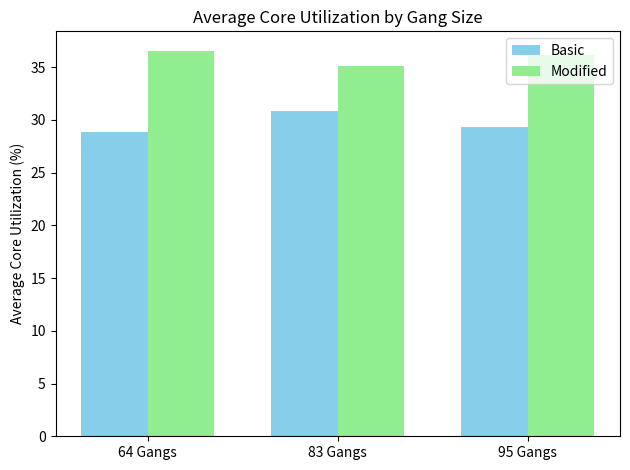
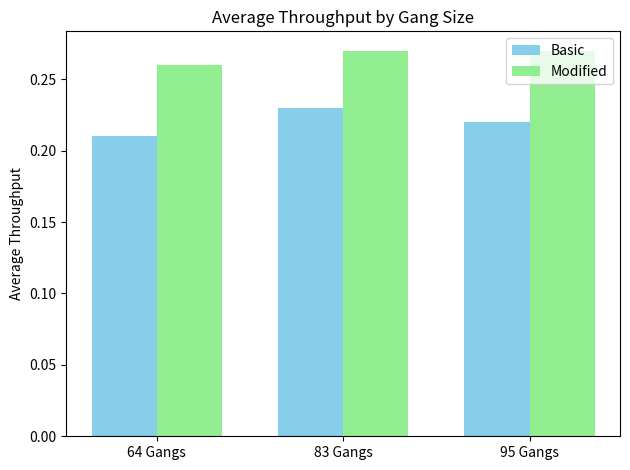
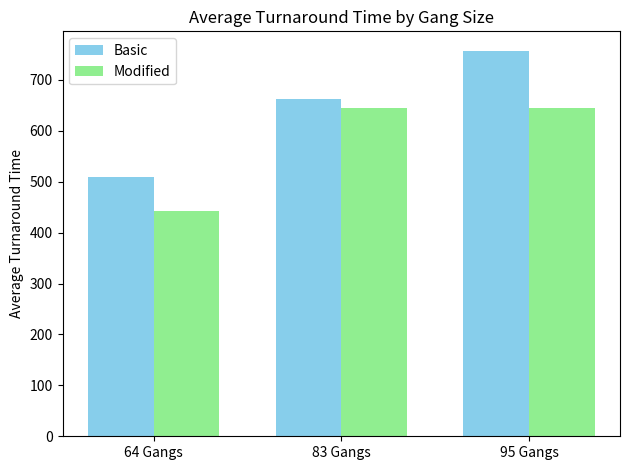
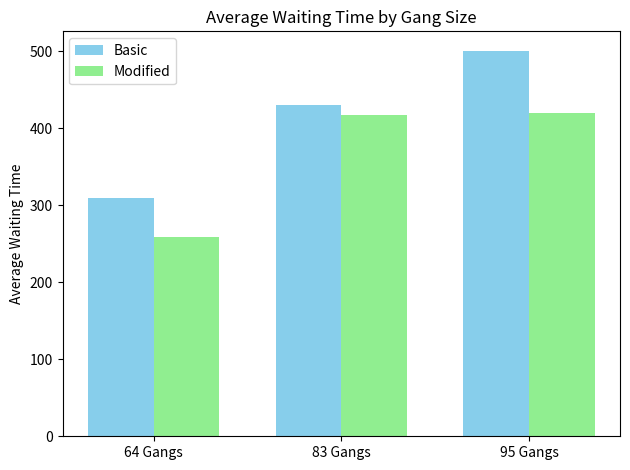

Write Python code to recreate these figures, in order.
import matplotlib.pyplot as plt
import numpy as np

# ---------------------------
# 1) Data for the 64-gangs run
# ---------------------------
basic_core_util_64 = np.mean([46.2707182320442, 51.93370165745856, 50.41436464088398, 56.62983425414365, 50.41436464088398, 55.24861878453039, 55.52486187845304, 57.87292817679558, 43.92265193370166, 39.77900552486188, 44.751381215469614, 32.32044198895028, 44.889502762430936, 53.31491712707182, 47.3756906077348, 47.09944751381215, 55.52486187845304, 38.67403314917127, 49.033149171270715, 41.988950276243095, 40.055248618784525, 51.79558011049724, 37.29281767955801, 39.08839779005525, 45.85635359116022, 50.0, 51.51933701657458, 46.54696132596685, 43.508287292817684, 38.950276243093924, 51.51933701657458, 51.93370165745856, 52.48618784530387, 21.54696132596685, 36.87845303867403, 31.629834254143645, 17.955801104972377, 27.071823204419886, 23.066298342541437, 19.613259668508288, 19.88950276243094, 29.005524861878452, 20.58011049723757, 19.88950276243094, 7.320441988950275, 2.7624309392265194, 3.7292817679558015, 3.591160220994475, 0.0, 0.0, 0.0, 0.0, 0.0, 0.0, 0.0, 0.0, 0.0, 0.0, 0.0, 0.0, 0.0, 0.0, 0.0, 0.0])
modified_core_util_64 = np.mean([51.355932203389834, 67.45762711864407, 44.91525423728814, 78.98305084745762, 62.20338983050847, 61.694915254237294, 62.881355932203384, 55.08474576271186, 60.67796610169491, 48.644067796610166, 63.72881355932203, 50.50847457627119, 52.3728813559322, 58.47457627118644, 64.57627118644068, 67.11864406779661, 46.271186440677965, 57.28813559322033, 62.03389830508475, 62.54237288135593, 49.83050847457628, 55.59322033898305, 49.66101694915254, 63.22033898305085, 51.186440677966104, 64.0677966101695, 67.28813559322035, 62.03389830508475, 51.864406779661024, 47.45762711864407, 46.779661016949156, 54.40677966101695, 54.40677966101695, 26.949152542372882, 52.20338983050847, 33.89830508474576, 32.71186440677966, 26.440677966101696, 38.813559322033896, 31.186440677966104, 27.288135593220336, 26.779661016949152, 30.16949152542373, 26.949152542372882, 7.966101694915253, 9.830508474576272, 0.0, 0.0, 0.0, 0.0, 0.0, 0.0, 0.0, 0.0, 0.0, 0.0, 0.0, 0.0, 0.0, 0.0, 0.0, 0.0])
basic_throughput_64 = 0.21
modified_throughput_64 = 0.26
basic_gang_response_64 = np.mean([0, 0, 0, 0, 0, 0, 0, 0, 0, 0, 0, 0, 0, 0, 0, 0, 40, 40, 40, 40, 40, 40, 40, 40, 40, 40, 40, 40, 40, 40, 40, 40, 80, 80, 80, 80, 80, 80, 80, 80, 80, 80, 80, 80, 80, 80, 80, 80, 120, 120, 120, 120, 120, 120, 120, 120, 120, 120, 120, 120, 120, 120, 120])
modified_gang_response_64 = np.mean([0, 0, 0, 0, 0, 0, 0, 0, 0, 0, 0, 0, 0, 0, 0, 0, 40, 40, 40, 40, 40, 40, 40, 40, 40, 40, 40, 40, 40, 40, 40, 40, 80, 80, 80, 80, 80, 80, 80, 80, 80, 80, 80, 80, 80, 80, 80, 80, 120, 120, 120, 120, 120, 120, 120, 120, 120, 120, 120, 120, 120, 120, 120])
basic_gang_turnaround_64 = np.mean([480, 576, 565, 561, 458, 170, 595, 457, 466, 348, 479, 344, 467, 584, 586, 561, 501, 493, 323, 516, 562, 642, 495, 395, 397, 371, 673, 376, 574, 590, 582, 567, 213, 508, 692, 630, 396, 544, 612, 632, 645, 276, 259, 691, 434, 421, 110, 415, 549, 422, 635, 641, 700, 637, 667, 309, 639, 724, 669, 449, 551, 604, 634])
modified_gang_turnaround_64 = np.mean([471, 469, 460, 521, 455, 170, 480, 457, 346, 348, 463, 341, 360, 463, 477, 450, 461, 448, 237, 471, 492, 506, 487, 395, 394, 239, 553, 230, 518, 511, 506, 496, 213, 505, 494, 547, 381, 489, 488, 516, 515, 276, 252, 544, 431, 418, 110, 415, 545, 422, 561, 541, 590, 579, 564, 309, 558, 553, 572, 312, 423, 559, 580])
basic_gang_waiting_64 = np.mean([200.0, 360.0, 300.0, 213.33333333333334, 266.6666666666667, 120.0, 320.0, 280.0, 266.6666666666667, 210.0, 220.0, 240.0, 293.3333333333333, 310.0, 320.0, 333.3333333333333, 240.0, 293.3333333333333, 240.0, 360.0, 320.0, 300.0, 360.0, 280.0, 280.0, 280.0, 440.0, 280.0, 380.0, 346.6666666666667, 340.0, 300.0, 160.0, 360.0, 306.6666666666667, 330.0, 280.0, 360.0, 320.0, 346.6666666666667, 360.0, 200.0, 200.0, 440.0, 320.0, 290.0, 80.0, 320.0, 373.3333333333333, 260.0, 413.3333333333333, 360.0, 440.0, 386.6666666666667, 410.0, 240.0, 340.0, 400.0, 440.0, 360.0, 380.0, 340.0, 400.0])
modified_gang_waiting_64 = np.mean([165.5, 225.5, 247.5, 200.0, 256.3333333333333, 120.0, 275.6666666666667, 279.5, 224.0, 208.75, 191.25, 237.0, 171.66666666666666, 240.0, 265.5, 245.33333333333334, 218.25, 233.66666666666666, 154.0, 315.0, 267.3333333333333, 232.0, 352.0, 280.0, 275.0, 149.0, 320.0, 134.0, 297.0, 314.6666666666667, 302.0, 249.5, 160.0, 357.0, 238.33333333333334, 294.75, 265.0, 280.75, 253.0, 289.0, 270.0, 200.0, 193.0, 293.0, 317.0, 253.75, 80.0, 320.0, 312.0, 258.5, 388.3333333333333, 282.3333333333333, 330.0, 365.3333333333333, 325.25, 240.0, 268.5, 291.5, 363.0, 223.0, 289.5, 317.0, 369.5])

# ---------------------------
# 2) Data for the 83-gangs run
# ---------------------------
basic_core_util_83 = np.mean([55.42035398230089, 49.557522123893804, 39.491150442477874, 51.10619469026548, 54.64601769911505, 53.429203539823014, 54.424778761061944, 46.1283185840708, 50.66371681415929, 53.09734513274337, 50.995575221238944, 49.557522123893804, 49.889380530973455, 44.57964601769911, 30.641592920353983, 42.69911504424779, 44.57964601769911, 40.376106194690266, 47.78761061946903, 48.56194690265487, 49.11504424778761, 48.56194690265487, 48.11946902654867, 44.02654867256637, 50.995575221238944, 43.47345132743363, 52.54424778761062, 46.68141592920354, 46.68141592920354, 47.123893805309734, 46.570796460176986, 54.64601769911505, 47.34513274336283, 57.9646017699115, 50.22123893805309, 34.623893805309734, 43.80530973451327, 28.42920353982301, 49.00442477876106, 33.29646017699115, 22.123893805309734, 24.225663716814157, 15.376106194690264, 10.287610619469026, 4.977876106194691, 8.738938053097344, 4.756637168141593, 0.33185840707964603, 0.0, 3.8716814159292032, 0.0, 0.0, 0.0, 0.0, 0.0, 0.0, 0.0, 0.0, 0.0, 0.0, 0.0, 0.0, 0.0, 0.0])
modified_core_util_83 = np.mean([52.39948119325552, 66.14785992217898, 48.63813229571984, 68.48249027237354, 61.348897535667966, 58.754863813229576, 62.905317769130995, 64.07263294422827, 66.53696498054474, 57.32814526588845, 61.99740596627756, 55.12321660181583, 53.43709468223087, 50.3242542153048, 50.97276264591439, 60.18158236057069, 51.75097276264592, 51.49156939040207, 51.36186770428015, 62.2568093385214, 64.85084306095979, 58.2360570687419, 55.382619974059665, 60.05188067444877, 49.15693904020752, 44.22827496757458, 50.713359273670555, 61.608300907911804, 46.69260700389105, 49.6757457846952, 56.809338521400775, 39.29961089494164, 53.17769130998703, 71.33592736705577, 42.4124513618677, 49.6757457846952, 43.96887159533074, 48.119325551232166, 46.69260700389105, 36.57587548638132, 28.27496757457847, 36.057068741893644, 12.97016861219196, 17.898832684824903, 12.710765239948119, 2.7237354085603114, 11.284046692607005, 5.188067444876784, 3.24254215304799, 0.0, 1.8158236057068744, 0.0, 0.0, 0.0, 0.0, 0.0, 0.0, 0.0, 0.0, 0.0, 0.0, 0.0, 0.0, 0.0, 0.0, 0.0])
basic_throughput_83 = 0.23
modified_throughput_83 = 0.27
basic_gang_response_83 = np.mean([0, 0, 0, 0, 0, 0, 0, 0, 0, 0, 0, 0, 0, 0, 0, 0, 40, 40, 40, 40, 40, 40, 40, 40, 40, 40, 40, 40, 40, 40, 40, 40, 80, 80, 80, 80, 80, 80, 80, 80, 80, 80, 80, 80, 80, 80, 80, 80, 120, 120, 120, 120, 120, 120, 120, 120, 120, 120, 120, 120, 120, 120, 120, 120, 160, 160, 160, 160, 160, 160, 160, 160, 160, 160, 160, 160, 160, 160, 160, 160, 200, 200, 200])
modified_gang_response_83 = np.mean([0, 0, 0, 0, 0, 0, 0, 0, 0, 0, 0, 0, 0, 0, 0, 0, 40, 40, 40, 40, 40, 40, 40, 40, 40, 40, 40, 40, 40, 40, 40, 40, 80, 80, 80, 80, 80, 80, 80, 80, 80, 80, 80, 80, 80, 80, 80, 80, 120, 120, 120, 120, 120, 120, 120, 120, 120, 120, 120, 120, 120, 120, 120, 120, 160, 160, 160, 160, 160, 160, 160, 160, 160, 160, 160, 160, 160, 160, 160, 160, 200, 200, 200])
basic_gang_turnaround_83 = np.mean([591, 724, 889, 636, 403, 830, 440, 613, 617, 240, 419, 814, 455, 626, 280, 601, 475, 760, 758, 632, 456, 904, 266, 887, 479, 765, 606, 788, 255, 858, 660, 785, 773, 783, 878, 647, 505, 501, 786, 643, 875, 672, 680, 676, 784, 641, 695, 789, 686, 688, 711, 335, 884, 538, 885, 867, 709, 552, 148, 812, 852, 704, 705, 555, 828, 389, 863, 895, 734, 814, 760, 397, 575, 598, 850, 564, 730, 892, 430, 726, 826, 882, 828])
modified_gang_turnaround_83 = np.mean([659, 226, 646, 643, 278, 798, 679, 272, 467, 464, 511, 280, 669, 663, 493, 769, 508, 690, 827, 698, 707, 699, 518, 511, 699, 319, 689, 693, 827, 718, 823, 818, 709, 293, 534, 552, 805, 707, 525, 557, 713, 537, 814, 810, 868, 829, 810, 759, 357, 753, 594, 824, 756, 726, 822, 737, 810, 732, 740, 580, 373, 375, 724, 584, 604, 607, 378, 782, 779, 601, 788, 784, 819, 771, 619, 792, 621, 797, 796, 631, 826, 673, 675, 233, 678, 466, 802, 472, 761, 795, 473, 662, 770])
basic_gang_waiting_83 = np.mean([310.0, 400.0, 493.3333333333333, 400.0, 320.0, 410.0, 213.33333333333334, 480.0, 320.0, 160.0, 320.0, 370.0, 226.66666666666666, 280.0, 200.0, 400.0, 360.0, 460.0, 533.3333333333334, 420.0, 360.0, 600.0, 200.0, 510.0, 360.0, 426.6666666666667, 420.0, 466.6666666666667, 200.0, 500.0, 426.6666666666667, 530.0, 453.3333333333333, 506.6666666666667, 640.0, 520.0, 400.0, 320.0, 600.0, 520.0, 640.0, 333.3333333333333, 520.0, 520.0, 440.0, 400.0, 453.3333333333333, 440.0, 430.0, 420.0, 350.0, 280.0, 540.0, 360.0, 410.0, 600.0, 426.6666666666667, 360.0, 120.0, 640.0, 550.0, 420.0, 440.0, 380.0, 520.0, 320.0, 520.0, 560.0, 460.0, 520.0, 470.0, 320.0, 480.0, 320.0, 640.0, 400.0, 470.0, 620.0, 360.0, 540.0, 533.3333333333334, 626.6666666666666, 500.0])
modified_gang_waiting_83 = np.mean([305.75, 372.6666666666667, 316.6666666666667, 294.25, 133.0, 319.25, 204.66666666666666, 297.0, 183.66666666666666, 275.0, 326.6666666666667, 179.0, 440.0, 455.5, 294.0, 296.25, 274.5, 303.25, 597.0, 368.25, 342.25, 475.5, 264.6666666666667, 396.6666666666667, 438.25, 237.5, 345.3333333333333, 312.6666666666667, 373.5, 460.0, 384.5, 515.0, 378.5, 236.0, 440.0, 340.3333333333333, 426.75, 457.3333333333333, 440.0, 423.0, 365.3333333333333, 293.5, 448.0, 504.0, 496.5, 399.25, 503.25, 532.0, 277.0, 448.3333333333333, 389.5, 425.6666666666667, 598.0, 438.6666666666667, 562.0, 463.3333333333333, 494.0, 488.75, 460.0, 351.0, 320.0, 314.0, 556.0, 376.0, 516.5, 420.0, 320.0, 569.5, 640.0, 520.0, 560.0, 550.6666666666666, 581.3333333333334, 472.0, 439.5, 498.25, 502.0, 484.5, 556.0, 412.0, 545.5, 558.5, 460.0, 200.0, 552.3333333333334, 389.0, 600.0, 391.0, 598.0, 593.5, 377.0, 475.5, 522.25])

# ---------------------------
# 3) Data for the 95-gangs run
# ---------------------------
basic_core_util_95 = np.mean([43.83177570093458, 45.046728971962615, 47.19626168224299, 48.97196261682243, 47.28971962616823, 52.99065420560748, 51.6822429906542, 44.48598130841121, 45.32710280373832, 45.42056074766355, 48.22429906542056, 35.42056074766355, 52.71028037383177, 42.149532710280376, 53.83177570093458, 43.177570093457945, 37.28971962616822, 48.97196261682243, 37.75700934579439, 44.85981308411215, 42.242990654205606, 42.05607476635514, 41.77570093457944, 51.4018691588785, 44.48598130841121, 30.186915887850468, 42.523364485981304, 45.140186915887845, 41.86915887850468, 57.10280373831775, 30.467289719626166, 54.76635514018692, 39.81308411214953, 49.1588785046729, 40.373831775700936, 47.570093457943926, 39.626168224299064, 33.36448598130841, 25.794392523364486, 32.61682242990654, 31.68224299065421, 18.785046728971963, 18.13084112149533, 20.747663551401867, 19.065420560747665, 9.25233644859813, 4.859813084112149, 1.4018691588785046, 2.4299065420560746, 0.0, 0.0, 0.0, 0.0, 0.0, 0.0, 0.0, 0.0, 0.0, 0.0, 0.0, 0.0, 0.0, 0.0, 0.0])
modified_core_util_95 = np.mean([55.29953917050692, 59.21658986175116, 52.995391705069125, 56.22119815668203, 68.66359447004609, 49.65437788018433, 51.49769585253456, 56.336405529953915, 57.48847926267281, 60.59907834101382, 53.91705069124424, 60.023041474654384, 59.44700460829493, 53.45622119815668, 58.17972350230415, 64.63133640552995, 54.377880184331794, 57.25806451612904, 59.44700460829493, 49.53917050691244, 56.22119815668203, 53.2258064516129, 51.61290322580645, 52.30414746543779, 44.23963133640553, 57.14285714285714, 46.42857142857143, 55.29953917050692, 54.723502304147466, 66.82027649769586, 47.69585253456221, 57.373271889400925, 57.48847926267281, 42.626728110599075, 56.79723502304147, 60.483870967741936, 49.76958525345622, 36.86635944700461, 41.3594470046083, 42.857142857142854, 24.88479262672811, 22.119815668202765, 26.72811059907834, 20.852534562211982, 18.77880184331797, 14.631336405529954, 10.368663594470046, 3.8018433179723505, 0.0, 0.0, 0.0, 0.0, 0.0, 0.0, 0.0, 0.0, 0.0, 0.0, 0.0, 0.0, 0.0, 0.0, 0.0, 0.0])
basic_throughput_95 = 0.22
modified_throughput_95 = 0.27
basic_gang_response_95 = np.mean([0, 0, 0, 0, 0, 0, 0, 0, 0, 0, 0, 0, 0, 0, 0, 0, 40, 40, 40, 40, 40, 40, 40, 40, 40, 40, 40, 40, 40, 40, 40, 40, 80, 80, 80, 80, 80, 80, 80, 80, 80, 80, 80, 80, 80, 80, 80, 80, 120, 120, 120, 120, 120, 120, 120, 120, 120, 120, 120, 120, 120, 120, 120, 120, 160, 160, 160, 160, 160, 160, 160, 160, 160, 160, 160, 160, 160, 160, 160, 160, 200, 200, 200, 200, 200, 200, 200, 200, 200, 200, 200, 200, 200])
modified_gang_response_95 = np.mean([0, 0, 0, 0, 0, 0, 0, 0, 0, 0, 0, 0, 0, 0, 0, 0, 40, 40, 40, 40, 40, 40, 40, 40, 40, 40, 40, 40, 40, 40, 40, 40, 80, 80, 80, 80, 80, 80, 80, 80, 80, 80, 80, 80, 80, 80, 80, 80, 120, 120, 120, 120, 120, 120, 120, 120, 120, 120, 120, 120, 120, 120, 120, 120, 160, 160, 160, 160, 160, 160, 160, 160, 160, 160, 160, 160, 160, 160, 160, 160, 200, 200, 200, 200, 200, 200, 200, 200, 200, 200, 200, 200, 200])
basic_gang_turnaround_95 = np.mean([829, 230, 825, 643, 469, 1025, 850, 465, 1014, 514, 683, 501, 709, 707, 493, 1069, 719, 954, 950, 938, 707, 983, 711, 511, 706, 319, 689, 936, 880, 978, 874, 937, 854, 297, 534, 745, 929, 760, 525, 734, 857, 893, 918, 985, 1070, 991, 919, 969, 360, 995, 791, 907, 800, 910, 910, 778, 909, 797, 780, 798, 373, 381, 888, 780, 610, 607, 378, 787, 819, 601, 828, 986, 975, 832, 619, 839, 639, 895, 948, 675, 999, 676, 675, 233, 810, 477, 950, 641, 803, 928, 656, 671, 942])
modified_gang_turnaround_95 = np.mean([659, 226, 646, 643, 278, 798, 679, 272, 467, 464, 511, 280, 669, 663, 493, 769, 508, 690, 827, 698, 707, 699, 518, 511, 699, 319, 689, 693, 827, 718, 823, 818, 709, 293, 534, 552, 805, 707, 525, 557, 713, 537, 814, 810, 868, 829, 810, 759, 357, 753, 594, 824, 756, 726, 822, 737, 810, 732, 740, 580, 373, 375, 724, 584, 604, 607, 378, 782, 779, 601, 788, 784, 819, 771, 619, 792, 621, 797, 796, 631, 826, 673, 675, 233, 678, 466, 802, 472, 761, 795, 473, 662, 770])
basic_gang_waiting_95 = np.mean([510.0, 160.0, 380.0, 413.3333333333333, 240.0, 670.0, 540.0, 280.0, 373.3333333333333, 300.0, 386.6666666666667, 400.0, 470.0, 480.0, 400.0, 460.0, 380.0, 470.0, 720.0, 520.0, 440.0, 700.0, 453.3333333333333, 400.0, 450.0, 240.0, 413.3333333333333, 466.6666666666667, 460.0, 720.0, 400.0, 660.0, 460.0, 240.0, 440.0, 546.6666666666666, 470.0, 493.3333333333333, 440.0, 600.0, 413.3333333333333, 390.0, 500.0, 680.0, 620.0, 480.0, 620.0, 706.6666666666666, 280.0, 586.6666666666666, 550.0, 453.3333333333333, 640.0, 560.0, 640.0, 480.0, 666.6666666666666, 560.0, 480.0, 493.3333333333333, 320.0, 320.0, 720.0, 580.0, 520.0, 420.0, 320.0, 610.0, 680.0, 520.0, 573.3333333333334, 720.0, 653.3333333333334, 626.6666666666666, 440.0, 520.0, 520.0, 540.0, 660.0, 426.6666666666667, 660.0, 560.0, 460.0, 200.0, 600.0, 400.0, 666.6666666666666, 560.0, 620.0, 660.0, 560.0, 480.0, 600.0])
modified_gang_waiting_95 = np.mean([410.5, 156.0, 335.25, 413.3333333333333, 190.5, 509.0, 379.75, 177.0, 183.66666666666666, 275.0, 326.6666666666667, 179.0, 440.0, 455.5, 294.0, 296.25, 274.5, 303.25, 597.0, 368.25, 342.25, 475.5, 264.6666666666667, 396.6666666666667, 438.25, 237.5, 345.3333333333333, 312.6666666666667, 373.5, 460.0, 384.5, 515.0, 378.5, 236.0, 440.0, 340.3333333333333, 426.75, 457.3333333333333, 440.0, 423.0, 365.3333333333333, 293.5, 448.0, 504.0, 496.5, 399.25, 503.25, 532.0, 277.0, 448.3333333333333, 389.5, 425.6666666666667, 598.0, 438.6666666666667, 562.0, 463.3333333333333, 494.0, 488.75, 460.0, 351.0, 320.0, 314.0, 556.0, 376.0, 516.5, 420.0, 320.0, 569.5, 640.0, 520.0, 560.0, 550.6666666666666, 581.3333333333334, 472.0, 439.5, 498.25, 502.0, 484.5, 556.0, 412.0, 545.5, 558.5, 460.0, 200.0, 552.3333333333334, 389.0, 600.0, 391.0, 598.0, 593.5, 377.0, 475.5, 522.25])

###############################################################################
# 4) PLOTTING: for each scenario, we make 5 distinct charts:
#     (1) core utilization line chart
#     (2) throughput bar chart
#     (3) gang response line chart
#     (4) gang turnaround line chart
#     (5) gang waiting line chart
###############################################################################


# Example data (you would substitute your own averages)
# labels = ['Core Utilization', 'Throughput', 'Turnaround Time', 'Waiting Time']
# basic_means = [basic_core_util_64, basic_throughput_64, basic_gang_turnaround_64, basic_gang_waiting_64]
# modified_means = [basic_core_util_64, modified_throughput_64, modified_gang_turnaround_64, modified_gang_waiting_64]

# x = np.arange(len(labels))  # Label locations
# width = 0.35  # Bar width

# fig, ax = plt.subplots()
# rects1 = ax.bar(x - width/2, basic_means, width, label='Basic')
# rects2 = ax.bar(x + width/2, modified_means, width, label='Modified')

# # Add some text for labels, title, and axes
# ax.set_ylabel('Values')
# ax.set_title('Comparison of Basic vs Modified Gang Scheduling')
# ax.set_xticks(x)
# ax.set_xticklabels(labels)
# ax.legend()

# fig.tight_layout()
# plt.show()



# Average values for each gang size
gang_sizes = ['64 Gangs', '83 Gangs', '95 Gangs']

metrics = {
    'Core Utilization': {
        'Basic': [basic_core_util_64, basic_core_util_83, basic_core_util_95],
        'Modified': [modified_core_util_64, modified_core_util_83, modified_core_util_95],
        'ylabel': 'Average Core Utilization (%)'
    },
    'Throughput': {
        'Basic': [basic_throughput_64, basic_throughput_83, basic_throughput_95],
        'Modified': [modified_throughput_64, modified_throughput_83, modified_throughput_95],
        'ylabel': 'Average Throughput'
    # },
    # 'Response Time': {
    #     'Basic': [basic_gang_response_64, basic_gang_response_83, basic_gang_response_95],
    #     'Modified': [modified_gang_response_64, modified_gang_response_83, modified_gang_response_95],
    #     'ylabel': 'Average Response Time'
    },
    'Turnaround Time': {
        'Basic': [basic_gang_turnaround_64, basic_gang_turnaround_83, basic_gang_turnaround_95],
        'Modified': [modified_gang_turnaround_64, modified_gang_turnaround_83, modified_gang_turnaround_95],
        'ylabel': 'Average Turnaround Time'
    },
    'Waiting Time': {
        'Basic': [basic_gang_waiting_64, basic_gang_waiting_83, basic_gang_waiting_95],
        'Modified': [modified_gang_waiting_64, modified_gang_waiting_83, modified_gang_waiting_95],
        'ylabel': 'Average Waiting Time'
    },
}

x = np.arange(len(gang_sizes))  # the label locations
width = 0.35  # width of the bars

for metric, data in metrics.items():
    fig, ax = plt.subplots()
    rects1 = ax.bar(x - width/2, data['Basic'], width, label='Basic', color='skyblue')
    rects2 = ax.bar(x + width/2, data['Modified'], width, label='Modified', color='lightgreen')

    ax.set_ylabel(data['ylabel'])
    ax.set_title(f'Average {metric} by Gang Size')
    ax.set_xticks(x)
    ax.set_xticklabels(gang_sizes)
    ax.legend()

    fig.tight_layout()
    plt.show()





# def plot_scenario(
#     scenario_label,
#     basic_core_util, modified_core_util,
#     basic_throughput, modified_throughput,
#     basic_resp, modified_resp,
#     basic_ta, modified_ta,
#     basic_wait, modified_wait
# ):
#     """
#     Creates 5 separate figures for the given scenario (64, 83, or 95).
#     """
#     import matplotlib.pyplot as plt
#     import numpy as np
    
#     # Chart 1: Core Utilization (line chart)
#     plt.figure()
#     x_vals = range(len(basic_core_util))
#     plt.plot(x_vals, basic_core_util, label='Basic', marker='o')
#     plt.plot(x_vals, modified_core_util, label='Modified', marker='x')
#     plt.xlabel("Core Index")
#     plt.ylabel("Utilization (%)")
#     plt.title(f"{scenario_label} Gangs - Core Utilization")
#     plt.legend()
#     plt.show()
    
#     # Chart 2: Throughput (2-bar chart)
#     plt.figure()
#     vals = [basic_throughput, modified_throughput]
#     labels = ["Basic", "Modified"]
#     plt.bar(labels, vals)
#     plt.ylabel("Processes / unit time")
#     plt.title(f"{scenario_label} Gangs - System Throughput")
#     for i, v in enumerate(vals):
#         plt.text(i, v + 0.001, f"{v:.2f}", ha='center')
#     plt.show()
    
#     # Chart 3: Gang Response Times (line chart)
#     plt.figure()
#     x_vals = range(len(basic_resp))
#     plt.plot(x_vals, basic_resp, label='Basic', marker='o')
#     plt.plot(x_vals, modified_resp, label='Modified', marker='x')
#     plt.xlabel("Gang Index")
#     plt.ylabel("Response Time")
#     plt.title(f"{scenario_label} Gangs - Gang Response Times")
#     plt.legend()
#     plt.show()
    
#     # Chart 4: Gang Turnaround Times (line chart)
#     plt.figure()
#     x_vals = range(len(basic_ta))
#     plt.plot(x_vals, basic_ta, label='Basic', marker='o')
#     plt.plot(x_vals, modified_ta, label='Modified', marker='x')
#     plt.xlabel("Gang Index")
#     plt.ylabel("Turnaround Time")
#     plt.title(f"{scenario_label} Gangs - Gang Turnaround Times")
#     plt.legend()
#     plt.show()
    
#     # Chart 5: Gang Waiting Times (line chart)
#     plt.figure()
#     x_vals = range(len(basic_wait))
#     plt.plot(x_vals, basic_wait, label='Basic', marker='o')
#     plt.plot(x_vals, modified_wait, label='Modified', marker='x')
#     plt.xlabel("Gang Index")
#     plt.ylabel("Waiting Time")
#     plt.title(f"{scenario_label} Gangs - Gang Waiting Times")
#     plt.legend()
#     plt.show()


# # ----------------------------------------------------
# # 5) Actually generate the plots for each scenario
# # ----------------------------------------------------
# plot_scenario(
#     "64",
#     basic_core_util_64, modified_core_util_64,
#     basic_throughput_64, modified_throughput_64,
#     basic_gang_response_64, modified_gang_response_64,
#     basic_gang_turnaround_64, modified_gang_turnaround_64,
#     basic_gang_waiting_64, modified_gang_waiting_64
# )

# plot_scenario(
#     "83",
#     basic_core_util_83, modified_core_util_83,
#     basic_throughput_83, modified_throughput_83,
#     basic_gang_response_83, modified_gang_response_83,
#     basic_gang_turnaround_83, modified_gang_turnaround_83,
#     basic_gang_waiting_83, modified_gang_waiting_83
# )

# plot_scenario(
#     "95",
#     basic_core_util_95, modified_core_util_95,
#     basic_throughput_95, modified_throughput_95,
#     basic_gang_response_95, modified_gang_response_95,
#     basic_gang_turnaround_95, modified_gang_turnaround_95,
#     basic_gang_waiting_95, modified_gang_waiting_95
# )
